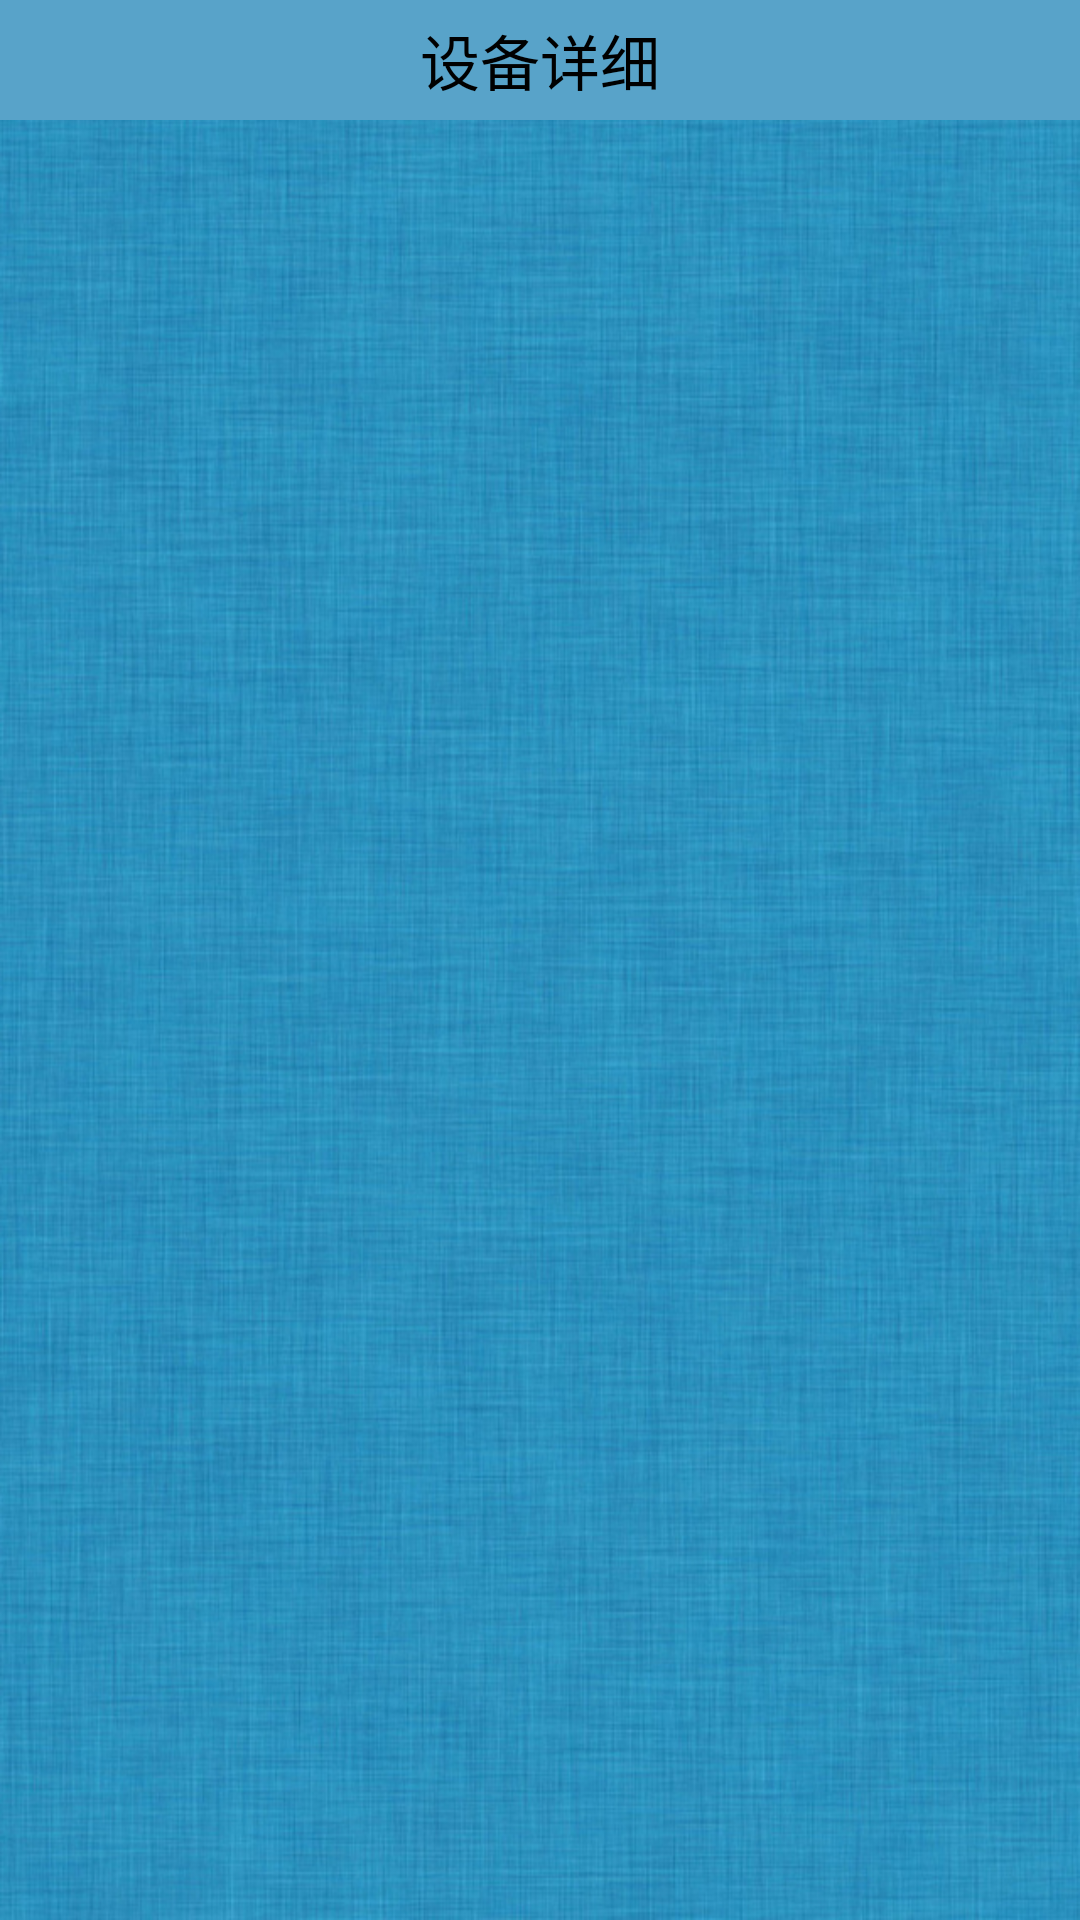

The Android layout XML behind this screen, and the referenced resources:
<!-- AndroidManifest.xml: application theme android:Theme.Light.NoTitleBar -->
<!-- res/layout/activity_asset_details.xml -->
<LinearLayout xmlns:android="http://schemas.android.com/apk/res/android"
    xmlns:tools="http://schemas.android.com/tools"
    android:layout_width="fill_parent"
    android:layout_height="fill_parent"
    android:orientation="vertical"
    android:background="@drawable/bg"
    tools:context=".CheckAsset" >

    <TextView
        android:id="@+id/textView2"
        android:layout_width="fill_parent"
        android:layout_height="40dp"
        android:background="@color/upanddown"
        android:gravity="center"
        android:text="@string/eqdetails"
        android:textColor="@color/contents_text"
        android:textSize="20sp" />
	<ScrollView
            android:layout_width="fill_parent"
            android:layout_height="0dip"
            android:layout_weight="1" >
    	<LinearLayout
	        android:layout_width="fill_parent"
	        android:layout_height="0dip"
	        android:orientation="vertical"
	        android:paddingLeft="10dip" >
	        <TextView
	            android:id="@+id/textViewDetails"
	            android:layout_width="wrap_content"
	            android:layout_height="wrap_content"
	            android:layout_marginTop="10dip"
	            android:textSize="16sp" 
	            android:textColor="@color/contents_text"/>
    	</LinearLayout>
     </ScrollView>

    <LinearLayout
        android:id="@+id/linear2"
        android:layout_width="match_parent"
        android:layout_height="50dip"
        android:background="@color/upanddown"
        android:orientation="horizontal"
        android:gravity="center"
        android:visibility="gone" >
         <TextView
            android:id="@+id/textViewPhone"
            android:layout_width="wrap_content"
            android:layout_height="wrap_content"
            android:textSize="16sp" 
            android:textColor="@color/contents_text"
            android:drawableLeft="@drawable/baofeisel"
            android:gravity="center"
            android:layout_marginRight="5dip"
            android:text="@string/baofeit"
            android:clickable="true"/>
          <TextView
            android:id="@+id/textViewOther"
            android:layout_width="wrap_content"
            android:layout_height="wrap_content"
            android:textSize="16sp" 
            android:textColor="@color/contents_text"
            android:drawableLeft="@drawable/editsel"
            android:gravity="center"
            android:layout_marginLeft="5dip"
            android:text="@string/editit"
            android:clickable="true"/>
    </LinearLayout>

</LinearLayout>
<!-- resources referenced by this layout -->
<resources>
  <color name="contents_text">#ff000000</color>
  <color name="upanddown">#58a3c9</color>
  <!-- drawable baofeisel (drawable) -->
  <?xml version="1.0" encoding="utf-8"?>
    
  <selector xmlns:android="http://schemas.android.com/apk/res/android" >  
        
      <item android:state_focused="true" android:state_enabled="true" android:state_pressed="false" android:drawable="@drawable/baofei2" />  
         
      <item android:state_enabled="true" android:state_pressed="true" android:drawable="@drawable/baofei2" />  
        
      <item android:drawable="@drawable/baofei" />  
  </selector>
  <!-- drawable bg: jpg bitmap (drawable, 335147 bytes) -->
  <!-- drawable editsel (drawable) -->
  <?xml version="1.0" encoding="utf-8"?>
    
  <selector xmlns:android="http://schemas.android.com/apk/res/android" >  
        
      <item android:state_focused="true" android:state_enabled="true" android:state_pressed="false" android:drawable="@drawable/edit2" />  
         
      <item android:state_enabled="true" android:state_pressed="true" android:drawable="@drawable/edit2" />  
        
      <item android:drawable="@drawable/edit" />  
  </selector>
  <string name="baofeit">报废设备</string>
  <string name="editit">修改设备</string>
  <string name="eqdetails">设备详细</string>
  <!-- drawable baofei2: png bitmap (drawable, 5914 bytes) -->
  <!-- drawable baofei: png bitmap (drawable, 3747 bytes) -->
  <!-- drawable edit2: png bitmap (drawable, 6320 bytes) -->
  <!-- drawable edit: png bitmap (drawable, 3934 bytes) -->
</resources>
